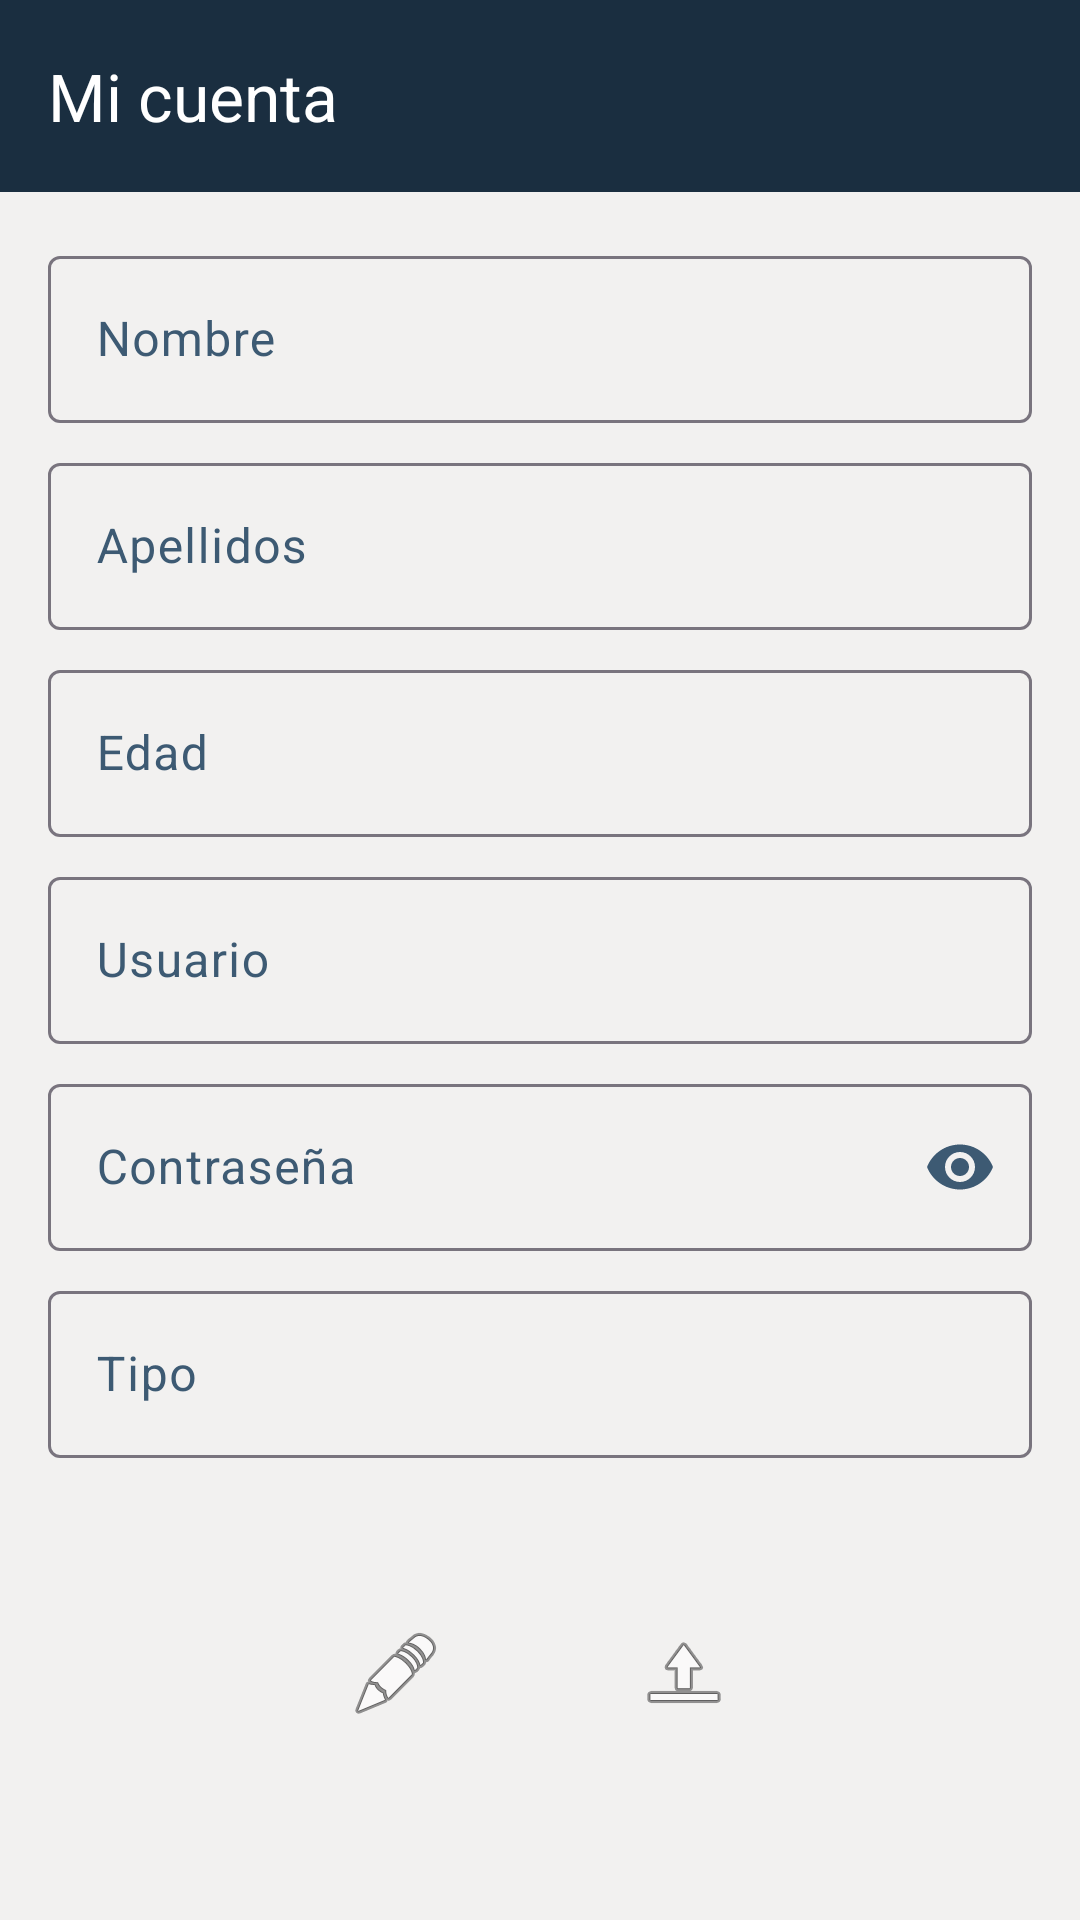

Android layout source for this screen:
<!-- AndroidManifest.xml: application theme Theme.FerreteriaPHP -->
<!-- res/layout/activity_cuenta.xml -->
<?xml version="1.0" encoding="utf-8"?>
<LinearLayout xmlns:android="http://schemas.android.com/apk/res/android"
    xmlns:app="http://schemas.android.com/apk/res-auto"
    android:layout_width="match_parent"
    android:layout_height="match_parent"
    android:orientation="vertical">

    <com.google.android.material.appbar.MaterialToolbar
        android:id="@+id/toolbar"
        android:layout_width="match_parent"
        android:layout_height="?attr/actionBarSize"
        android:background="?attr/colorPrimary"
        android:elevation="4dp"
        android:theme="@style/ThemeOverlay.AppCompat.Dark.ActionBar"
        app:title="@string/mi_cuenta" />

    <ScrollView
        android:layout_width="match_parent"
        android:layout_height="match_parent"
        android:padding="16dp">

        <LinearLayout
            android:layout_width="match_parent"
            android:layout_height="wrap_content"
            android:orientation="vertical">

            <com.google.android.material.textfield.TextInputLayout
                android:layout_width="match_parent"
                android:layout_height="wrap_content"
                android:hint="@string/nombre">

                <com.google.android.material.textfield.TextInputEditText
                    android:id="@+id/inputNombre"
                    android:layout_width="match_parent"
                    android:layout_height="wrap_content" />

            </com.google.android.material.textfield.TextInputLayout>

            <com.google.android.material.textfield.TextInputLayout
                android:layout_width="match_parent"
                android:layout_height="wrap_content"
                android:layout_marginTop="8dp"
                android:hint="@string/apellidos">

                <com.google.android.material.textfield.TextInputEditText
                    android:id="@+id/inputApellidos"
                    android:layout_width="match_parent"
                    android:layout_height="wrap_content" />

            </com.google.android.material.textfield.TextInputLayout>

            <com.google.android.material.textfield.TextInputLayout
                android:layout_width="match_parent"
                android:layout_height="wrap_content"
                android:layout_marginTop="8dp"
                android:hint="@string/edad">

                <com.google.android.material.textfield.TextInputEditText
                    android:id="@+id/inputEdad"
                    android:layout_width="match_parent"
                    android:layout_height="wrap_content"
                    android:inputType="number" />

            </com.google.android.material.textfield.TextInputLayout>

            <com.google.android.material.textfield.TextInputLayout
                android:layout_width="match_parent"
                android:layout_height="wrap_content"
                android:layout_marginTop="8dp"
                android:hint="@string/label_username">

                <com.google.android.material.textfield.TextInputEditText
                    android:id="@+id/inputUsuario"
                    android:layout_width="match_parent"
                    android:layout_height="wrap_content"
                    android:enabled="false" />

            </com.google.android.material.textfield.TextInputLayout>

            <com.google.android.material.textfield.TextInputLayout
                android:layout_width="match_parent"
                android:layout_height="wrap_content"
                android:layout_marginTop="8dp"
                android:hint="@string/label_password"
                app:endIconMode="password_toggle">

                <com.google.android.material.textfield.TextInputEditText
                    android:id="@+id/inputPassword"
                    android:layout_width="match_parent"
                    android:layout_height="wrap_content"
                    android:inputType="textPassword" />

            </com.google.android.material.textfield.TextInputLayout>

            <com.google.android.material.textfield.TextInputLayout
                android:layout_width="match_parent"
                android:layout_height="wrap_content"
                android:layout_marginTop="8dp"
                android:hint="@string/tipo">

                <com.google.android.material.textfield.TextInputEditText
                    android:id="@+id/inputTipo"
                    android:layout_width="match_parent"
                    android:layout_height="wrap_content"
                    android:enabled="false" />

            </com.google.android.material.textfield.TextInputLayout>

            <LinearLayout
                android:layout_width="match_parent"
                android:layout_height="wrap_content"
                android:layout_marginTop="24dp"
                android:gravity="center"
                android:orientation="horizontal">

                <ImageButton
                    android:id="@+id/btnEditar"
                    android:layout_width="64dp"
                    android:layout_height="64dp"
                    android:layout_margin="16dp"
                    android:background="?attr/selectableItemBackgroundBorderless"
                    android:contentDescription="@string/actualizar"
                    android:src="@android:drawable/ic_menu_edit" />

                <ImageButton
                    android:id="@+id/btnActualizar"
                    android:layout_width="64dp"
                    android:layout_height="64dp"
                    android:layout_margin="16dp"
                    android:background="?attr/selectableItemBackgroundBorderless"
                    android:contentDescription="@string/actualizar"
                    android:src="@android:drawable/ic_menu_upload" />

            </LinearLayout>

        </LinearLayout>

    </ScrollView>

</LinearLayout>
<!-- resources referenced by this layout -->
<resources>
  <string name="actualizar">Actualizar</string>
  <string name="apellidos">Apellidos</string>
  <string name="edad">Edad</string>
  <string name="label_password">Contraseña</string>
  <string name="label_username">Usuario</string>
  <string name="mi_cuenta">Mi cuenta</string>
  <string name="nombre">Nombre</string>
  <string name="tipo">Tipo</string>
  <style name="Theme.FerreteriaPHP" parent="Base.Theme.FerreteriaPHP" />
  <style name="Base.Theme.FerreteriaPHP" parent="Theme.Material3.DayNight.NoActionBar">
          
          <item name="colorPrimary">@color/primary</item>
          <item name="colorPrimaryVariant">@color/primary_dark</item>
          <item name="colorPrimaryContainer">@color/primary_container</item>
          <item name="colorOnPrimary">@color/on_primary</item>
          <item name="colorOnPrimaryContainer">@color/on_primary_container</item>
  
          
          <item name="colorSecondary">@color/secondary</item>
          <item name="colorSecondaryVariant">@color/secondary_dark</item>
          <item name="colorSecondaryContainer">@color/secondary_container</item>
          <item name="colorOnSecondary">@color/on_secondary</item>
          <item name="colorOnSecondaryContainer">@color/on_secondary_container</item>
  
          
          <item name="colorTertiary">@color/tertiary</item>
          <item name="colorTertiaryContainer">@color/tertiary_container</item>
          <item name="colorOnTertiary">@color/on_tertiary</item>
          <item name="colorOnTertiaryContainer">@color/on_tertiary_container</item>
  
          
          <item name="android:colorBackground">@color/background</item>
          <item name="colorSurface">@color/surface</item>
          <item name="colorSurfaceVariant">@color/surface_variant</item>
          <item name="colorOnBackground">@color/on_background</item>
          <item name="colorOnSurface">@color/on_surface</item>
          <item name="colorOnSurfaceVariant">@color/on_surface_variant</item>
  
          
          <item name="colorError">@color/error</item>
          <item name="colorErrorContainer">@color/error_container</item>
          <item name="colorOnError">@color/on_error</item>
          <item name="colorOnErrorContainer">@color/on_error_container</item>
  
          
          <item name="colorOutline">@color/outline</item>
          <item name="colorOutlineVariant">@color/outline_variant</item>
  
          
          <item name="android:statusBarColor">@color/primary_dark</item>
          <item name="android:windowLightStatusBar">false</item>
  
          
          <item name="android:navigationBarColor">@color/surface</item>
          <item name="android:windowLightNavigationBar">true</item>
  
          
          <item name="elevationOverlayEnabled">true</item>
          <item name="elevationOverlayColor">@color/primary</item>
      </style>
  <color name="primary">#1A2E40</color>
  <color name="primary_dark">#0F1A26</color>
  <color name="primary_container">#3D5A73</color>
  <color name="on_primary">#FFFFFF</color>
  <color name="on_primary_container">#F2F1F0</color>
  <color name="secondary">#3887A6</color>
  <color name="secondary_dark">#2A6B85</color>
  <color name="secondary_container">#B8D9E8</color>
  <color name="on_secondary">#FFFFFF</color>
  <color name="on_secondary_container">#1A2E40</color>
  <color name="tertiary">#F2A81D</color>
  <color name="tertiary_container">#FCEABB</color>
  <color name="on_tertiary">#1A2E40</color>
  <color name="on_tertiary_container">#4D3400</color>
  <color name="background">#F2F1F0</color>
  <color name="surface">#FFFFFF</color>
  <color name="surface_variant">#F2F1F0</color>
  <color name="on_background">#1A2E40</color>
  <color name="on_surface">#1A2E40</color>
  <color name="on_surface_variant">#3D5A73</color>
  <color name="error">#DC3545</color>
  <color name="error_container">#FFDAD6</color>
  <color name="on_error">#FFFFFF</color>
  <color name="on_error_container">#410002</color>
  <color name="outline">#79747E</color>
  <color name="outline_variant">#CAC4D0</color>
</resources>
